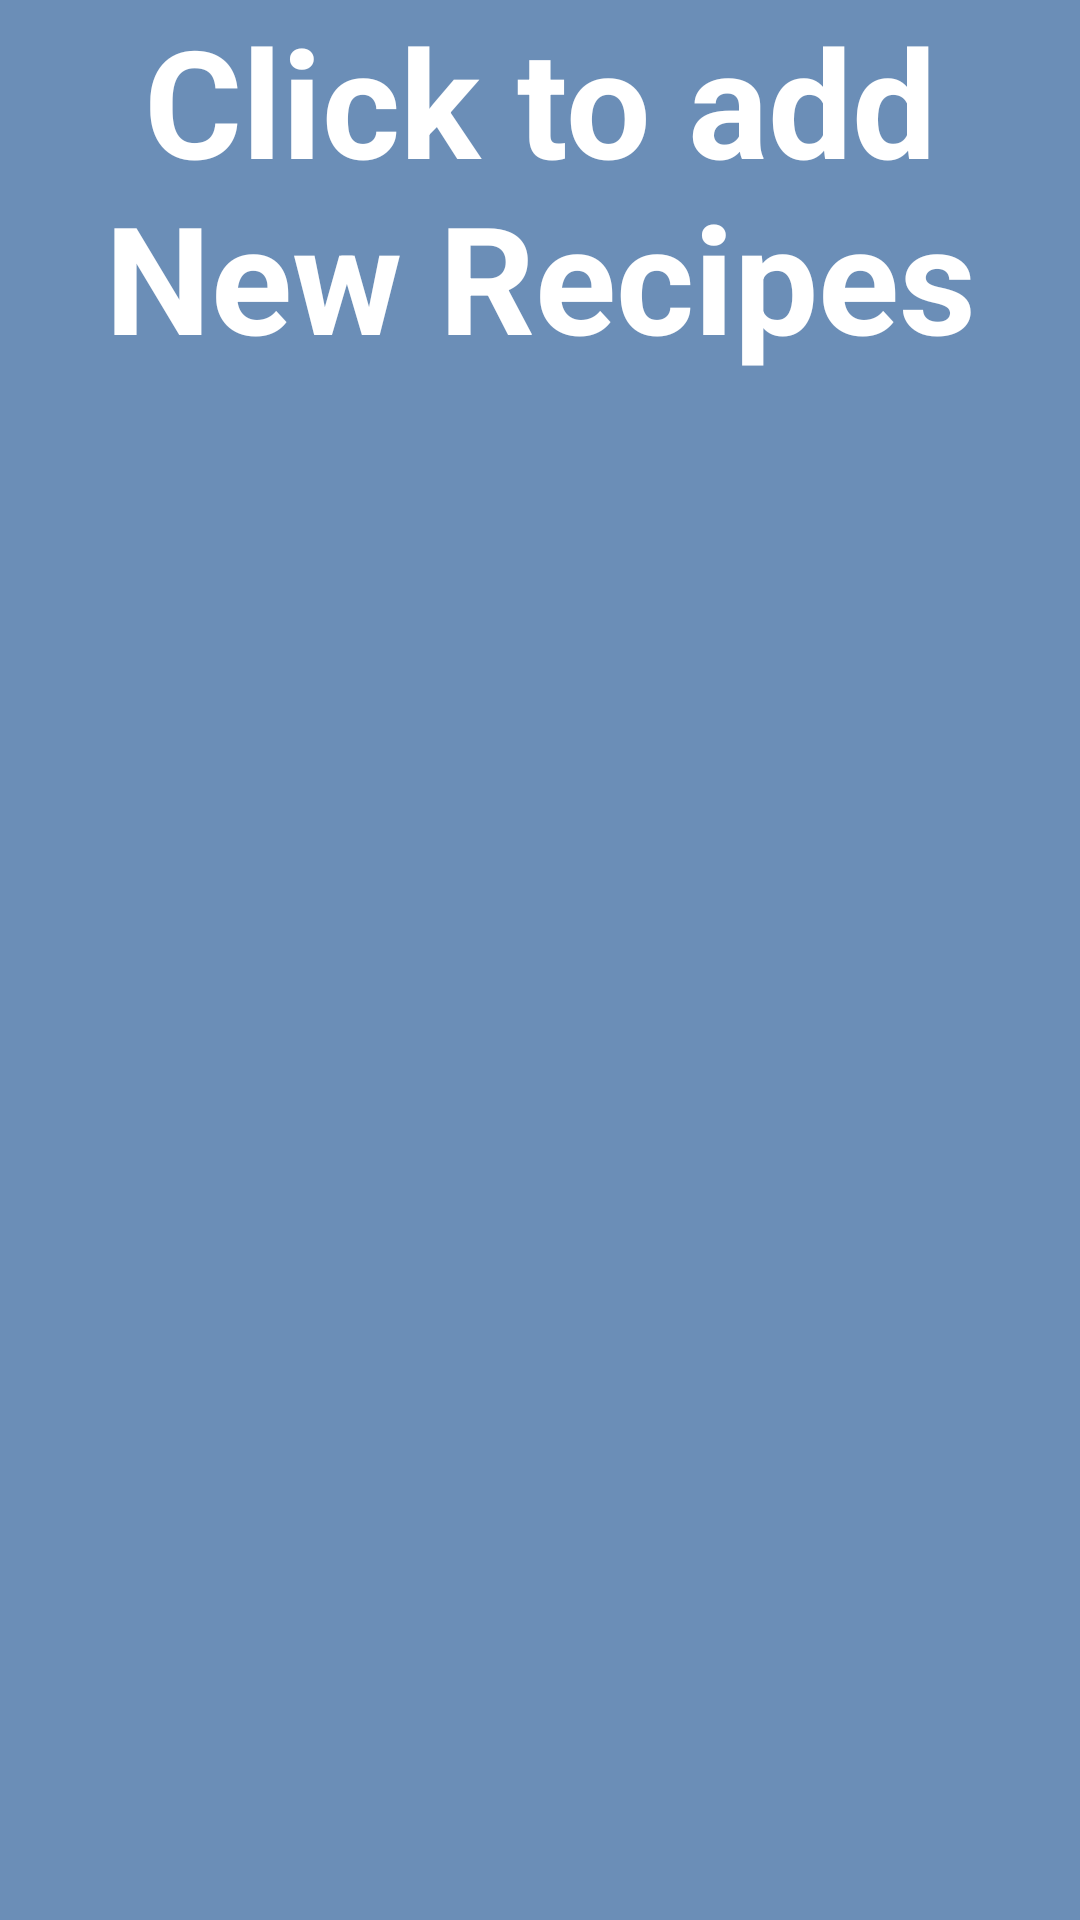

Reconstruct the res/layout file that produces this screen, plus the resources it refers to.
<!-- AndroidManifest.xml: application theme Theme.MyRiccipii -->
<!-- res/layout/fragment_add_main.xml -->
<?xml version="1.0" encoding="utf-8"?>
<FrameLayout xmlns:android="http://schemas.android.com/apk/res/android"
    xmlns:tools="http://schemas.android.com/tools"
    android:layout_width="match_parent"
    android:layout_height="match_parent"
    android:background="@color/blueIsh"
    android:id="@+id/toNextFragment"
    tools:context=".Recipes.AddMainFragment">

    <LinearLayout
        android:layout_width="match_parent"
        android:layout_height="match_parent"
        android:orientation="vertical">

        <TextView
            android:id="@+id/my_recipe_tv"
            android:layout_width="match_parent"
            android:layout_height="wrap_content"
            android:text="@string/click_to_add"
            android:textColor="@color/white"
            android:textAlignment="center"
            android:textSize="50sp"
            android:textStyle="bold" />
    </LinearLayout>

    <ImageView
        android:id="@+id/newRecipeImg"
        android:layout_width="200dp"
        android:layout_height="200dp"
        android:layout_gravity="center"
        android:background="@drawable/ic_baseline_add_24"
        android:padding="1dp" />

</FrameLayout>
<!-- resources referenced by this layout -->
<resources>
  <color name="blueIsh">#6B8EB7</color>
  <color name="white">#FFFFFFFF</color>
  <string name="click_to_add">Click to add New Recipes</string>
  <style name="Theme.MyRiccipii" parent="Theme.MaterialComponents.DayNight.DarkActionBar">
          
          <item name="colorPrimary">@color/purple_500</item>
          <item name="colorPrimaryVariant">@color/purple_700</item>
          <item name="colorOnPrimary">@color/white</item>
          
          <item name="colorSecondary">@color/teal_200</item>
          <item name="colorSecondaryVariant">@color/teal_700</item>
          <item name="colorOnSecondary">@color/black</item>
          
          <item name="android:statusBarColor" tools:targetApi="l">?attr/colorPrimaryVariant</item>
          
      </style>
  <color name="purple_500">#FF6200EE</color>
  <color name="purple_700">#FF3700B3</color>
  <color name="teal_200">#FF03DAC5</color>
  <color name="teal_700">#FF018786</color>
  <color name="black">#FF000000</color>
</resources>
